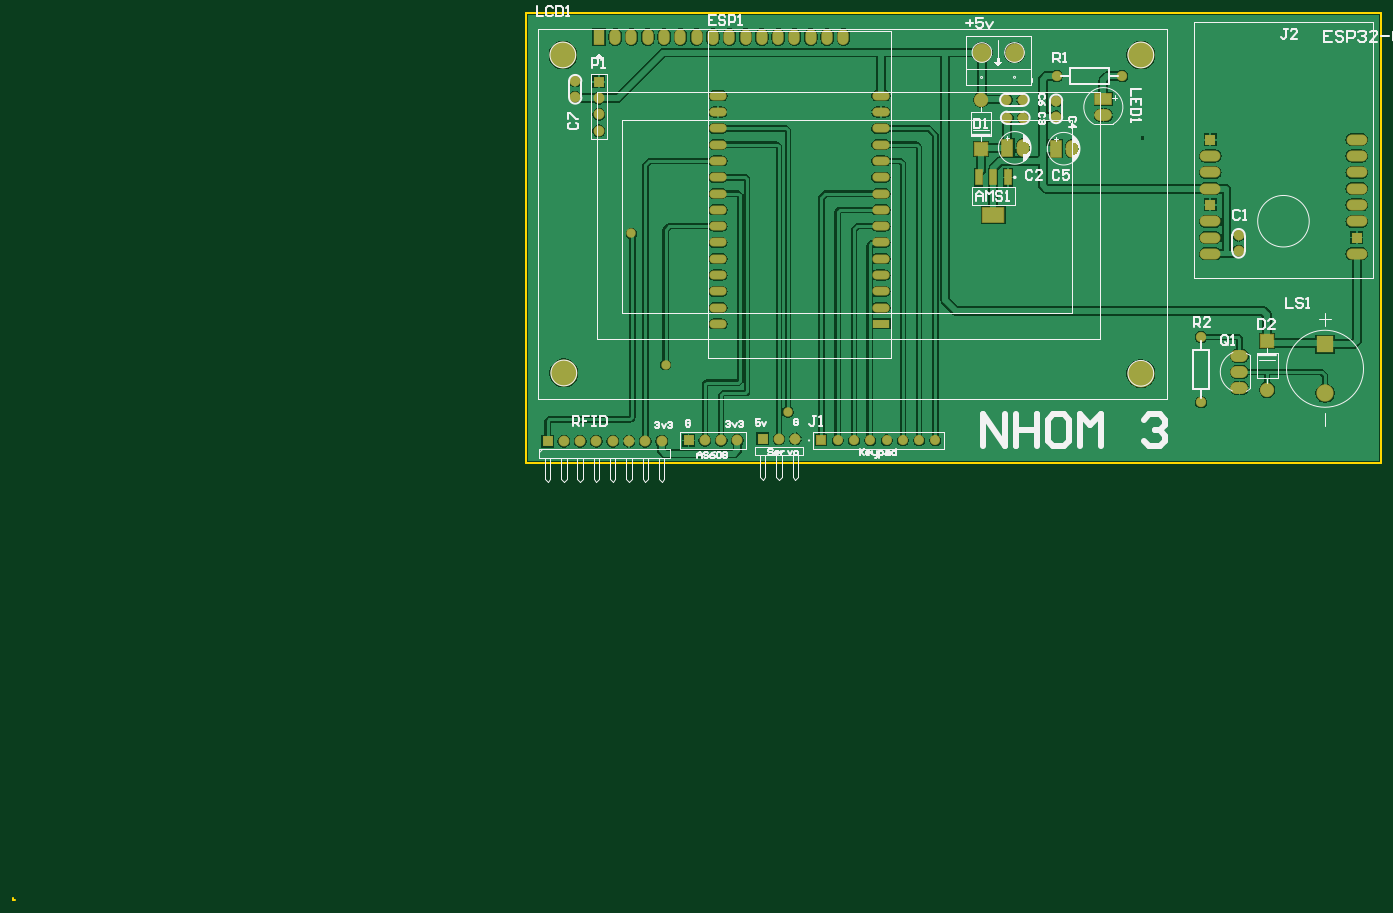
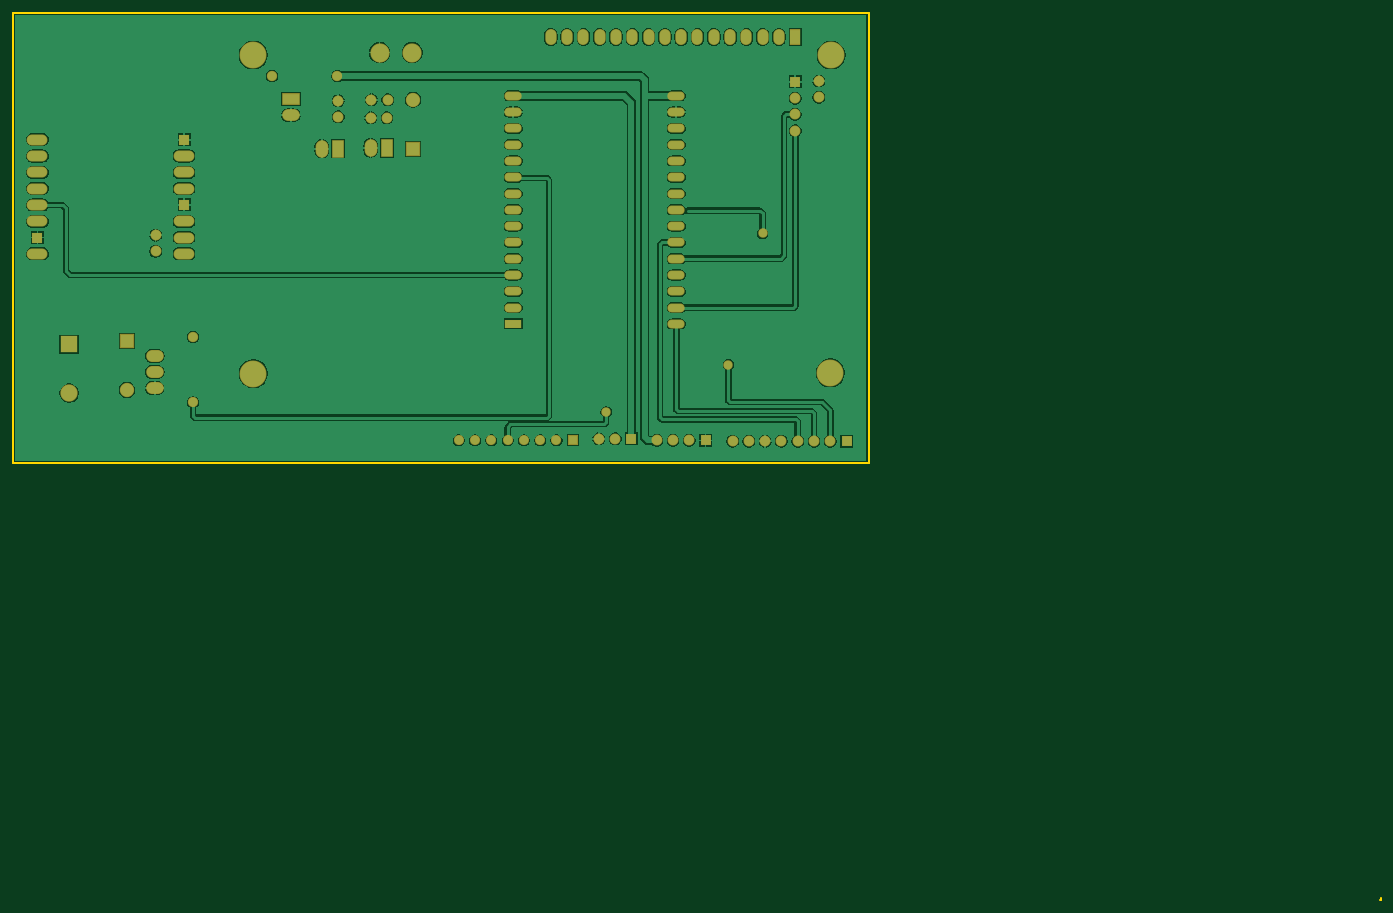
Circuit board: 9 layer files. Board 213.2 x 138.3 mm.
- bottom_copper: PCB2.GBL (65542 bytes)
- bottom_silk: PCB2.GBO (268 bytes)
- paste: PCB2.GBP (266 bytes)
- bottom_mask: PCB2.GBS (3115 bytes)
- outline: PCB2.GKO (427 bytes)
- top_copper: PCB2.GTL (68041 bytes)
- top_silk: PCB2.GTO (17165 bytes)
- paste: PCB2.GTP (406 bytes)
- top_mask: PCB2.GTS (3250 bytes)

=== bottom_copper: PCB2.GBL (65542 bytes, source omitted) ===
=== bottom_silk: PCB2.GBO ===
G04*
G04 #@! TF.GenerationSoftware,Altium Limited,Altium Designer,21.2.1 (34)*
G04*
G04 Layer_Color=32896*
%FSTAX24Y24*%
%MOIN*%
G70*
G04*
G04 #@! TF.SameCoordinates,6F426459-06F4-48D7-9159-22F1CB30FF4C*
G04*
G04*
G04 #@! TF.FilePolarity,Positive*
G04*
G01*
G75*
M02*

=== paste: PCB2.GBP ===
G04*
G04 #@! TF.GenerationSoftware,Altium Limited,Altium Designer,21.2.1 (34)*
G04*
G04 Layer_Color=128*
%FSTAX24Y24*%
%MOIN*%
G70*
G04*
G04 #@! TF.SameCoordinates,6F426459-06F4-48D7-9159-22F1CB30FF4C*
G04*
G04*
G04 #@! TF.FilePolarity,Positive*
G04*
G01*
G75*
M02*

=== bottom_mask: PCB2.GBS ===
G04*
G04 #@! TF.GenerationSoftware,Altium Limited,Altium Designer,21.2.1 (34)*
G04*
G04 Layer_Color=16711935*
%FSTAX24Y24*%
%MOIN*%
G70*
G04*
G04 #@! TF.SameCoordinates,6F426459-06F4-48D7-9159-22F1CB30FF4C*
G04*
G04*
G04 #@! TF.FilePolarity,Negative*
G04*
G01*
G75*
%ADD22R,0.0671X0.0671*%
%ADD23C,0.0671*%
%ADD24C,0.1655*%
%ADD25O,0.0700X0.0980*%
%ADD26R,0.0700X0.0980*%
%ADD27R,0.1080X0.0730*%
%ADD28O,0.1080X0.0730*%
%ADD29O,0.0780X0.1080*%
%ADD30R,0.0780X0.1080*%
%ADD31R,0.0880X0.0880*%
%ADD32C,0.0880*%
%ADD33C,0.1180*%
%ADD34C,0.0631*%
%ADD35O,0.1080X0.0740*%
%ADD36R,0.1064X0.0552*%
%ADD37O,0.1064X0.0552*%
%ADD38C,0.0619*%
%ADD39R,0.0619X0.0619*%
%ADD40O,0.1280X0.0680*%
%ADD41R,0.0680X0.0680*%
%ADD42C,0.1064*%
%ADD43R,0.1064X0.1064*%
%ADD44R,0.0671X0.0671*%
%ADD45C,0.0580*%
D22*
X01535Y03545D02*
D03*
X024Y0355D02*
D03*
X02855Y0356D02*
D03*
D23*
X01635Y03545D02*
D03*
X01735D02*
D03*
X01835D02*
D03*
X01935D02*
D03*
X02035D02*
D03*
X02135D02*
D03*
X02235D02*
D03*
X05775Y0481D02*
D03*
Y0471D02*
D03*
X025Y0355D02*
D03*
X026D02*
D03*
X027D02*
D03*
X01705Y05755D02*
D03*
Y05655D02*
D03*
X0445Y0564D02*
D03*
X0435D02*
D03*
X04655Y05535D02*
D03*
Y05635D02*
D03*
X04455Y0553D02*
D03*
X04355D02*
D03*
X02955Y0356D02*
D03*
X03055D02*
D03*
X0185Y0565D02*
D03*
Y0555D02*
D03*
Y0545D02*
D03*
D24*
X0163Y05915D02*
D03*
X01635Y03965D02*
D03*
X05175Y05915D02*
D03*
Y0396D02*
D03*
D25*
X0335Y06025D02*
D03*
X0325D02*
D03*
X0315D02*
D03*
X0305D02*
D03*
X0295D02*
D03*
X0285D02*
D03*
X0275D02*
D03*
X0265D02*
D03*
X0255D02*
D03*
X0245D02*
D03*
X0235D02*
D03*
X0225D02*
D03*
X0215D02*
D03*
X0205D02*
D03*
X0195D02*
D03*
D26*
X0185D02*
D03*
D27*
X04945Y05645D02*
D03*
D28*
Y05545D02*
D03*
D29*
X04755Y0534D02*
D03*
X04455Y05345D02*
D03*
D30*
X04655Y0534D02*
D03*
X04355Y05345D02*
D03*
D31*
X04195Y0534D02*
D03*
X0595Y0416D02*
D03*
D32*
X04195Y0564D02*
D03*
X0595Y0386D02*
D03*
D33*
X044Y0593D02*
D03*
X042D02*
D03*
D34*
X05545Y037842D02*
D03*
Y041858D02*
D03*
X050608Y05785D02*
D03*
X046592D02*
D03*
D35*
X0578Y0407D02*
D03*
Y0397D02*
D03*
Y0387D02*
D03*
D36*
X0358Y04265D02*
D03*
D37*
Y04365D02*
D03*
Y04465D02*
D03*
Y04565D02*
D03*
Y04665D02*
D03*
Y04765D02*
D03*
Y04865D02*
D03*
Y04965D02*
D03*
Y05065D02*
D03*
Y05165D02*
D03*
Y05265D02*
D03*
Y05365D02*
D03*
Y05465D02*
D03*
Y05565D02*
D03*
Y05665D02*
D03*
X0258Y04265D02*
D03*
Y04365D02*
D03*
Y04465D02*
D03*
Y04565D02*
D03*
Y04665D02*
D03*
Y04765D02*
D03*
Y04865D02*
D03*
Y04965D02*
D03*
Y05065D02*
D03*
Y05165D02*
D03*
Y05265D02*
D03*
Y05365D02*
D03*
Y05465D02*
D03*
Y05565D02*
D03*
Y05665D02*
D03*
D38*
X03915Y0355D02*
D03*
X03815D02*
D03*
X03715D02*
D03*
X03615D02*
D03*
X03515D02*
D03*
X03415D02*
D03*
X03315D02*
D03*
D39*
X03215D02*
D03*
D40*
X065Y05395D02*
D03*
Y05295D02*
D03*
Y05195D02*
D03*
Y05095D02*
D03*
Y04995D02*
D03*
Y04895D02*
D03*
Y04695D02*
D03*
X056D02*
D03*
Y04795D02*
D03*
Y04895D02*
D03*
Y05095D02*
D03*
Y05195D02*
D03*
Y05295D02*
D03*
D41*
X065Y04795D02*
D03*
X056Y04995D02*
D03*
Y05395D02*
D03*
D42*
X06305Y038404D02*
D03*
D43*
Y041396D02*
D03*
D44*
X0185Y0575D02*
D03*
D45*
X0226Y04015D02*
D03*
X0205Y0482D02*
D03*
X0301Y03725D02*
D03*
M02*

=== outline: PCB2.GKO ===
G04*
G04 #@! TF.GenerationSoftware,Altium Limited,Altium Designer,21.2.1 (34)*
G04*
G04 Layer_Color=16711935*
%FSTAX24Y24*%
%MOIN*%
G70*
G04*
G04 #@! TF.SameCoordinates,6F426459-06F4-48D7-9159-22F1CB30FF4C*
G04*
G04*
G04 #@! TF.FilePolarity,Positive*
G04*
G01*
G75*
%ADD11C,0.0100*%
D11*
X014Y0341D02*
X0665D01*
Y06175D01*
X014D02*
X0665D01*
X014Y0341D02*
X014Y06175D01*
X-01745Y0073D02*
X-01735D01*
X-01745D02*
Y0074D01*
M02*

=== top_copper: PCB2.GTL (68041 bytes, source omitted) ===
=== top_silk: PCB2.GTO (17165 bytes, source omitted) ===
=== paste: PCB2.GTP ===
G04*
G04 #@! TF.GenerationSoftware,Altium Limited,Altium Designer,21.2.1 (34)*
G04*
G04 Layer_Color=8421504*
%FSTAX24Y24*%
%MOIN*%
G70*
G04*
G04 #@! TF.SameCoordinates,6F426459-06F4-48D7-9159-22F1CB30FF4C*
G04*
G04*
G04 #@! TF.FilePolarity,Positive*
G04*
G01*
G75*
%ADD18R,0.0394X0.0945*%
%ADD19R,0.1299X0.0945*%
D18*
X043606Y051642D02*
D03*
X0427D02*
D03*
X041794D02*
D03*
D19*
X0427Y049358D02*
D03*
M02*

=== top_mask: PCB2.GTS ===
G04*
G04 #@! TF.GenerationSoftware,Altium Limited,Altium Designer,21.2.1 (34)*
G04*
G04 Layer_Color=8388736*
%FSTAX24Y24*%
%MOIN*%
G70*
G04*
G04 #@! TF.SameCoordinates,6F426459-06F4-48D7-9159-22F1CB30FF4C*
G04*
G04*
G04 #@! TF.FilePolarity,Negative*
G04*
G01*
G75*
%ADD20R,0.0474X0.1025*%
%ADD21R,0.1379X0.1025*%
%ADD22R,0.0671X0.0671*%
%ADD23C,0.0671*%
%ADD24C,0.1655*%
%ADD25O,0.0700X0.0980*%
%ADD26R,0.0700X0.0980*%
%ADD27R,0.1080X0.0730*%
%ADD28O,0.1080X0.0730*%
%ADD29O,0.0780X0.1080*%
%ADD30R,0.0780X0.1080*%
%ADD31R,0.0880X0.0880*%
%ADD32C,0.0880*%
%ADD33C,0.1180*%
%ADD34C,0.0631*%
%ADD35O,0.1080X0.0740*%
%ADD36R,0.1064X0.0552*%
%ADD37O,0.1064X0.0552*%
%ADD38C,0.0619*%
%ADD39R,0.0619X0.0619*%
%ADD40O,0.1280X0.0680*%
%ADD41R,0.0680X0.0680*%
%ADD42C,0.1064*%
%ADD43R,0.1064X0.1064*%
%ADD44R,0.0671X0.0671*%
%ADD45C,0.0580*%
D20*
X043606Y051642D02*
D03*
X0427D02*
D03*
X041794D02*
D03*
D21*
X0427Y049358D02*
D03*
D22*
X01535Y03545D02*
D03*
X024Y0355D02*
D03*
X02855Y0356D02*
D03*
D23*
X01635Y03545D02*
D03*
X01735D02*
D03*
X01835D02*
D03*
X01935D02*
D03*
X02035D02*
D03*
X02135D02*
D03*
X02235D02*
D03*
X05775Y0481D02*
D03*
Y0471D02*
D03*
X025Y0355D02*
D03*
X026D02*
D03*
X027D02*
D03*
X01705Y05755D02*
D03*
Y05655D02*
D03*
X0445Y0564D02*
D03*
X0435D02*
D03*
X04655Y05535D02*
D03*
Y05635D02*
D03*
X04455Y0553D02*
D03*
X04355D02*
D03*
X02955Y0356D02*
D03*
X03055D02*
D03*
X0185Y0565D02*
D03*
Y0555D02*
D03*
Y0545D02*
D03*
D24*
X0163Y05915D02*
D03*
X01635Y03965D02*
D03*
X05175Y05915D02*
D03*
Y0396D02*
D03*
D25*
X0335Y06025D02*
D03*
X0325D02*
D03*
X0315D02*
D03*
X0305D02*
D03*
X0295D02*
D03*
X0285D02*
D03*
X0275D02*
D03*
X0265D02*
D03*
X0255D02*
D03*
X0245D02*
D03*
X0235D02*
D03*
X0225D02*
D03*
X0215D02*
D03*
X0205D02*
D03*
X0195D02*
D03*
D26*
X0185D02*
D03*
D27*
X04945Y05645D02*
D03*
D28*
Y05545D02*
D03*
D29*
X04755Y0534D02*
D03*
X04455Y05345D02*
D03*
D30*
X04655Y0534D02*
D03*
X04355Y05345D02*
D03*
D31*
X04195Y0534D02*
D03*
X0595Y0416D02*
D03*
D32*
X04195Y0564D02*
D03*
X0595Y0386D02*
D03*
D33*
X044Y0593D02*
D03*
X042D02*
D03*
D34*
X05545Y037842D02*
D03*
Y041858D02*
D03*
X050608Y05785D02*
D03*
X046592D02*
D03*
D35*
X0578Y0407D02*
D03*
Y0397D02*
D03*
Y0387D02*
D03*
D36*
X0358Y04265D02*
D03*
D37*
Y04365D02*
D03*
Y04465D02*
D03*
Y04565D02*
D03*
Y04665D02*
D03*
Y04765D02*
D03*
Y04865D02*
D03*
Y04965D02*
D03*
Y05065D02*
D03*
Y05165D02*
D03*
Y05265D02*
D03*
Y05365D02*
D03*
Y05465D02*
D03*
Y05565D02*
D03*
Y05665D02*
D03*
X0258Y04265D02*
D03*
Y04365D02*
D03*
Y04465D02*
D03*
Y04565D02*
D03*
Y04665D02*
D03*
Y04765D02*
D03*
Y04865D02*
D03*
Y04965D02*
D03*
Y05065D02*
D03*
Y05165D02*
D03*
Y05265D02*
D03*
Y05365D02*
D03*
Y05465D02*
D03*
Y05565D02*
D03*
Y05665D02*
D03*
D38*
X03915Y0355D02*
D03*
X03815D02*
D03*
X03715D02*
D03*
X03615D02*
D03*
X03515D02*
D03*
X03415D02*
D03*
X03315D02*
D03*
D39*
X03215D02*
D03*
D40*
X065Y05395D02*
D03*
Y05295D02*
D03*
Y05195D02*
D03*
Y05095D02*
D03*
Y04995D02*
D03*
Y04895D02*
D03*
Y04695D02*
D03*
X056D02*
D03*
Y04795D02*
D03*
Y04895D02*
D03*
Y05095D02*
D03*
Y05195D02*
D03*
Y05295D02*
D03*
D41*
X065Y04795D02*
D03*
X056Y04995D02*
D03*
Y05395D02*
D03*
D42*
X06305Y038404D02*
D03*
D43*
Y041396D02*
D03*
D44*
X0185Y0575D02*
D03*
D45*
X0226Y04015D02*
D03*
X0205Y0482D02*
D03*
X0301Y03725D02*
D03*
M02*
